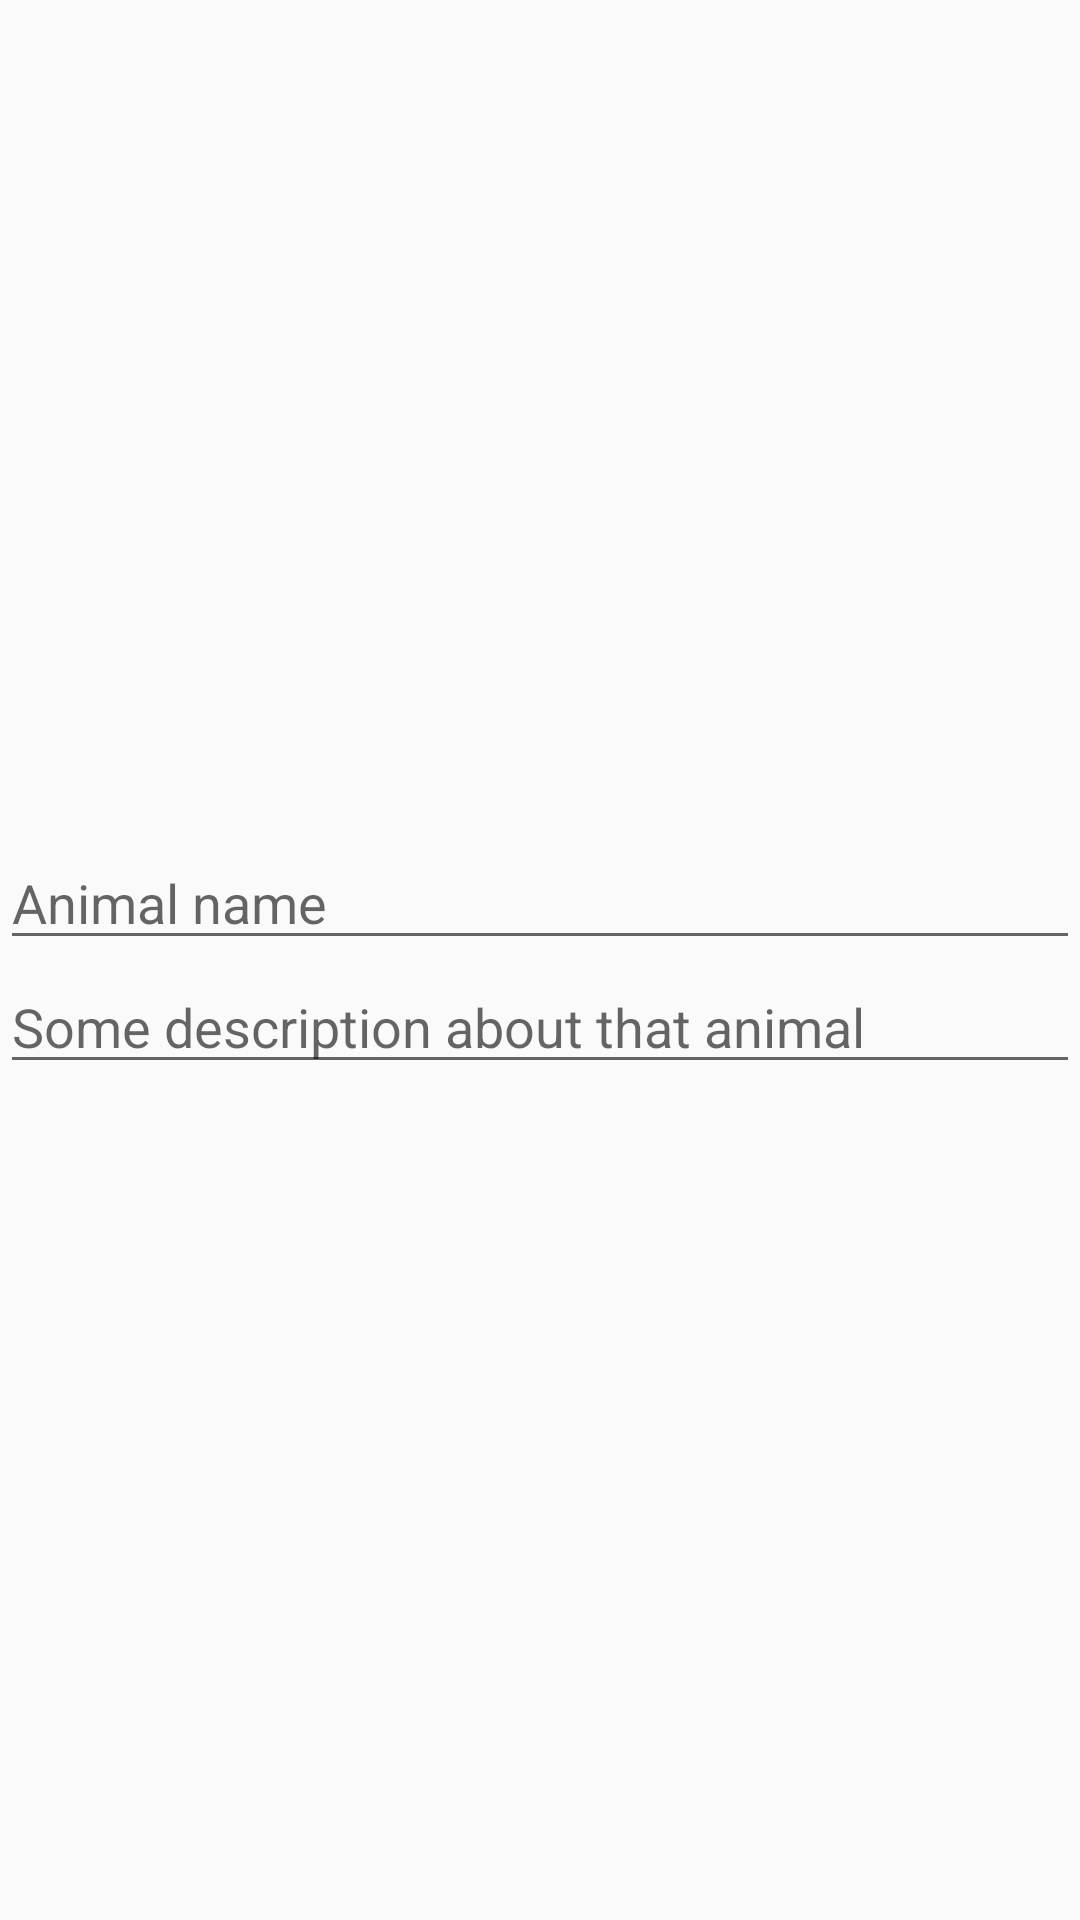

Reconstruct the res/layout file that produces this screen, plus the resources it refers to.
<!-- AndroidManifest.xml: application theme AppTheme -->
<!-- res/layout/dialog_animal.xml -->
<?xml version="1.0" encoding="utf-8"?>
<LinearLayout xmlns:android="http://schemas.android.com/apk/res/android"
    android:layout_width="match_parent"
    android:layout_height="match_parent"
    android:gravity="center"
    android:minHeight="250dp"
    android:minWidth="1000dp"
    android:orientation="vertical">

    <EditText
        android:id="@+id/edtName"
        android:layout_width="match_parent"
        android:layout_height="wrap_content"
        android:hint="@string/edit_text_name"
        android:imeOptions="actionNext"
        android:inputType="text" />

    <EditText
        android:id="@+id/edtDescription"
        android:layout_width="match_parent"
        android:layout_height="wrap_content"
        android:hint="@string/edit_text_description"
        android:imeOptions="actionDone"
        android:inputType="text" />

</LinearLayout>
<!-- resources referenced by this layout -->
<resources>
  <string name="edit_text_description">Some description about that animal</string>
  <string name="edit_text_name">Animal name</string>
  <style name="AppTheme" parent="Theme.AppCompat.Light.NoActionBar">
          
          <item name="colorPrimary">@color/color_ultra_violet</item>
          <item name="colorPrimaryDark">@color/color_ultra_violet</item>
          <item name="colorAccent">@color/color_ultra_violet</item>
      </style>
  <color name="color_ultra_violet">#5F4B8B</color>
</resources>
